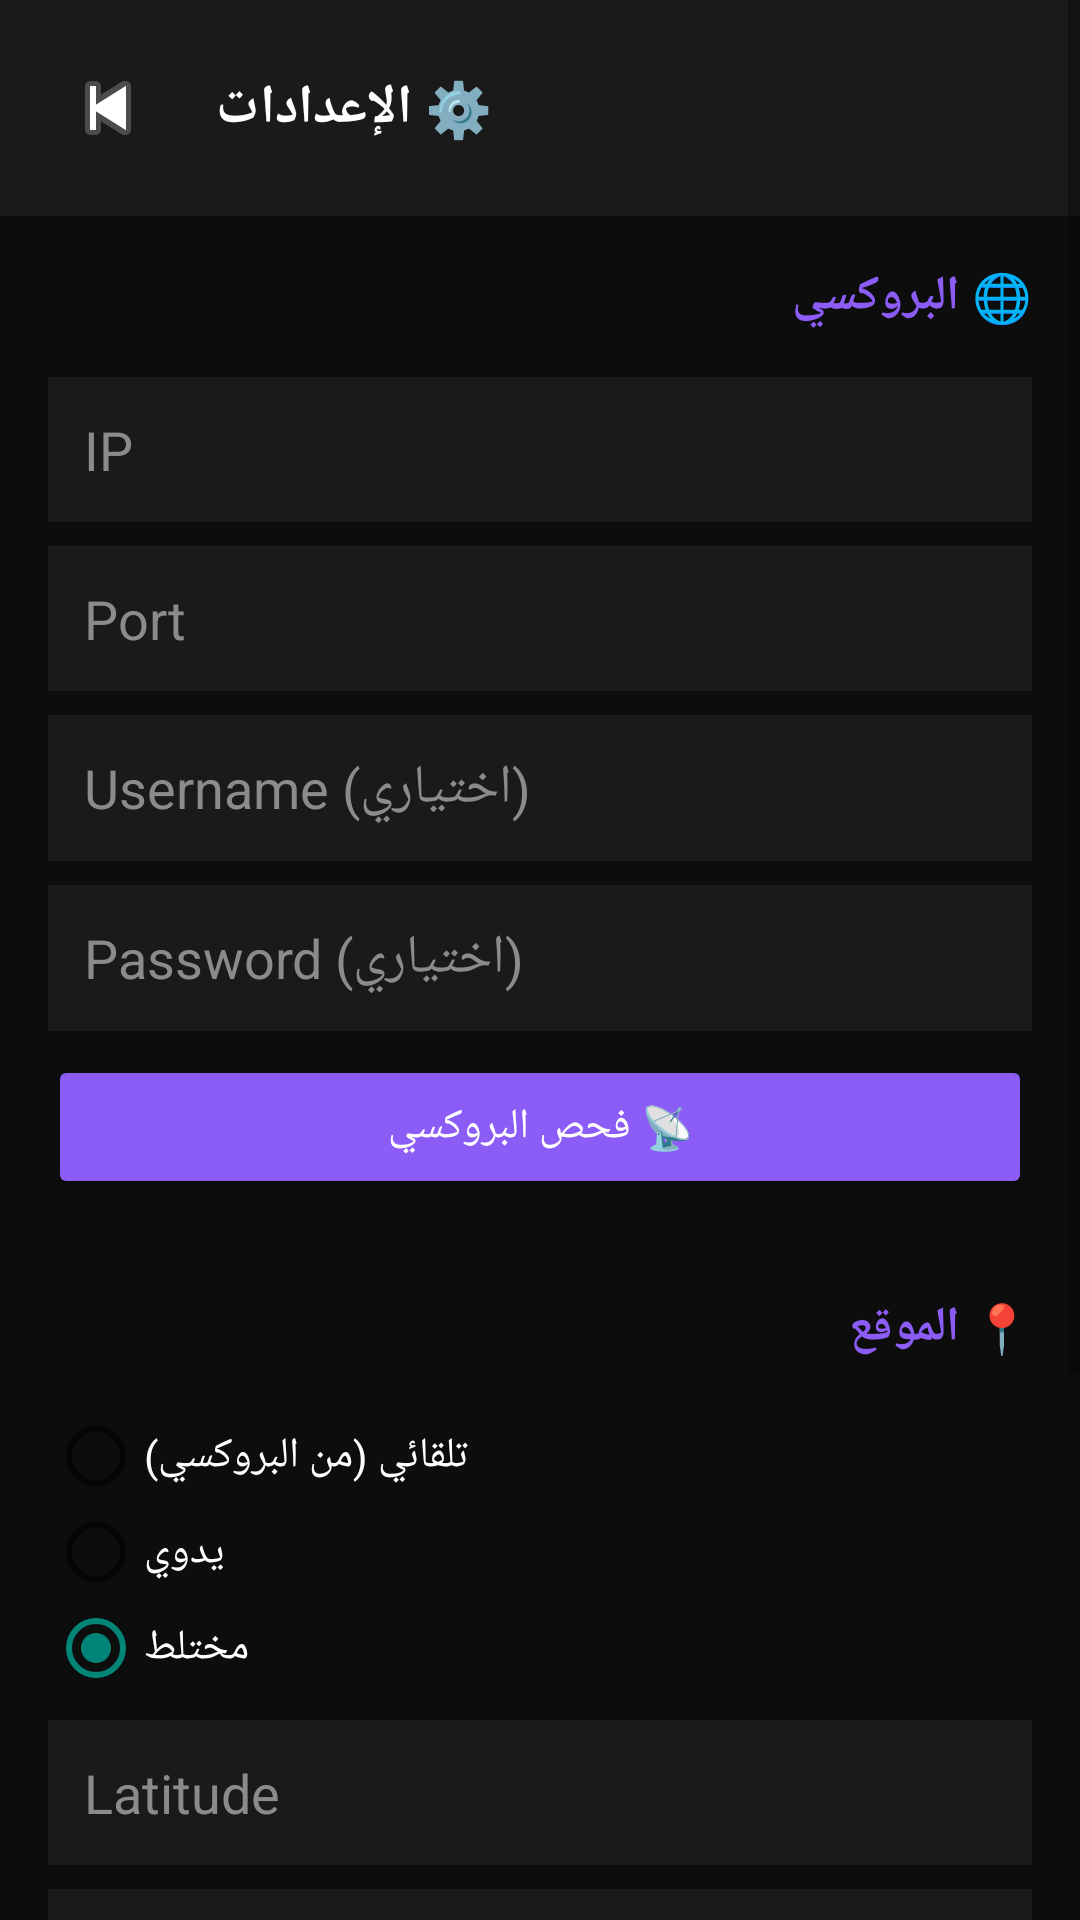

Reconstruct the res/layout file that produces this screen, plus the resources it refers to.
<!-- AndroidManifest.xml: application theme Theme.AppCompat.DayNight.NoActionBar -->
<!-- res/layout/activity_settings.xml -->
<?xml version="1.0" encoding="utf-8"?>
<ScrollView xmlns:android="http://schemas.android.com/apk/res/android"
    android:layout_width="match_parent"
    android:layout_height="match_parent"
    android:background="@color/background_dark">

    <LinearLayout
        android:layout_width="match_parent"
        android:layout_height="wrap_content"
        android:orientation="vertical">

        
        <LinearLayout
            android:layout_width="match_parent"
            android:layout_height="wrap_content"
            android:orientation="horizontal"
            android:gravity="center_vertical"
            android:padding="16dp"
            android:background="@color/card_dark">

            <ImageButton
                android:id="@+id/backBtn"
                android:layout_width="40dp"
                android:layout_height="40dp"
                android:background="?attr/selectableItemBackgroundBorderless"
                android:src="@android:drawable/ic_media_previous"
                android:contentDescription="رجوع" />

            <TextView
                android:layout_width="wrap_content"
                android:layout_height="wrap_content"
                android:layout_marginStart="16dp"
                android:text="⚙️ الإعدادات"
                android:textColor="@color/text_primary"
                android:textSize="18sp"
                android:textStyle="bold" />
        </LinearLayout>

        
        <TextView
            android:layout_width="match_parent"
            android:layout_height="wrap_content"
            android:padding="16dp"
            android:text="🌐 البروكسي"
            android:textColor="@color/purple_primary"
            android:textSize="16sp"
            android:textStyle="bold" />

        <EditText
            android:id="@+id/proxyIpInput"
            android:layout_width="match_parent"
            android:layout_height="wrap_content"
            android:layout_marginStart="16dp"
            android:layout_marginEnd="16dp"
            android:layout_marginBottom="8dp"
            android:background="@color/card_dark"
            android:hint="IP"
            android:inputType="text"
            android:padding="12dp"
            android:textColor="@color/text_primary"
            android:textColorHint="@color/text_secondary" />

        <EditText
            android:id="@+id/proxyPortInput"
            android:layout_width="match_parent"
            android:layout_height="wrap_content"
            android:layout_marginStart="16dp"
            android:layout_marginEnd="16dp"
            android:layout_marginBottom="8dp"
            android:background="@color/card_dark"
            android:hint="Port"
            android:inputType="number"
            android:padding="12dp"
            android:textColor="@color/text_primary"
            android:textColorHint="@color/text_secondary" />

        <EditText
            android:id="@+id/proxyUserInput"
            android:layout_width="match_parent"
            android:layout_height="wrap_content"
            android:layout_marginStart="16dp"
            android:layout_marginEnd="16dp"
            android:layout_marginBottom="8dp"
            android:background="@color/card_dark"
            android:hint="Username (اختياري)"
            android:inputType="text"
            android:padding="12dp"
            android:textColor="@color/text_primary"
            android:textColorHint="@color/text_secondary" />

        <EditText
            android:id="@+id/proxyPassInput"
            android:layout_width="match_parent"
            android:layout_height="wrap_content"
            android:layout_marginStart="16dp"
            android:layout_marginEnd="16dp"
            android:layout_marginBottom="8dp"
            android:background="@color/card_dark"
            android:hint="Password (اختياري)"
            android:inputType="textPassword"
            android:padding="12dp"
            android:textColor="@color/text_primary"
            android:textColorHint="@color/text_secondary" />

        <Button
            android:id="@+id/checkProxyBtn"
            android:layout_width="match_parent"
            android:layout_height="48dp"
            android:layout_marginStart="16dp"
            android:layout_marginEnd="16dp"
            android:layout_marginBottom="16dp"
            android:backgroundTint="@color/purple_primary"
            android:text="📡 فحص البروكسي"
            android:textColor="@color/text_primary" />

        
        <TextView
            android:layout_width="match_parent"
            android:layout_height="wrap_content"
            android:padding="16dp"
            android:text="📍 الموقع"
            android:textColor="@color/purple_primary"
            android:textSize="16sp"
            android:textStyle="bold" />

        <RadioGroup
            android:id="@+id/locationModeGroup"
            android:layout_width="match_parent"
            android:layout_height="wrap_content"
            android:paddingStart="16dp"
            android:paddingEnd="16dp">

            <RadioButton
                android:id="@+id/modeAuto"
                android:layout_width="wrap_content"
                android:layout_height="wrap_content"
                android:text="تلقائي (من البروكسي)"
                android:textColor="@color/text_primary" />

            <RadioButton
                android:id="@+id/modeManual"
                android:layout_width="wrap_content"
                android:layout_height="wrap_content"
                android:text="يدوي"
                android:textColor="@color/text_primary" />

            <RadioButton
                android:id="@+id/modeHybrid"
                android:layout_width="wrap_content"
                android:layout_height="wrap_content"
                android:text="مختلط"
                android:textColor="@color/text_primary"
                android:checked="true" />
        </RadioGroup>

        <EditText
            android:id="@+id/latitudeInput"
            android:layout_width="match_parent"
            android:layout_height="wrap_content"
            android:layout_marginStart="16dp"
            android:layout_marginEnd="16dp"
            android:layout_marginTop="8dp"
            android:background="@color/card_dark"
            android:hint="Latitude"
            android:inputType="numberDecimal"
            android:padding="12dp"
            android:textColor="@color/text_primary"
            android:textColorHint="@color/text_secondary" />

        <EditText
            android:id="@+id/longitudeInput"
            android:layout_width="match_parent"
            android:layout_height="wrap_content"
            android:layout_marginStart="16dp"
            android:layout_marginEnd="16dp"
            android:layout_marginTop="8dp"
            android:background="@color/card_dark"
            android:hint="Longitude"
            android:inputType="numberDecimal"
            android:padding="12dp"
            android:textColor="@color/text_primary"
            android:textColorHint="@color/text_secondary" />

        <EditText
            android:id="@+id/timezoneInput"
            android:layout_width="match_parent"
            android:layout_height="wrap_content"
            android:layout_marginStart="16dp"
            android:layout_marginEnd="16dp"
            android:layout_marginTop="8dp"
            android:background="@color/card_dark"
            android:hint="Timezone"
            android:inputType="text"
            android:padding="12dp"
            android:textColor="@color/text_primary"
            android:textColorHint="@color/text_secondary" />

        <EditText
            android:id="@+id/localeInput"
            android:layout_width="match_parent"
            android:layout_height="wrap_content"
            android:layout_marginStart="16dp"
            android:layout_marginEnd="16dp"
            android:layout_marginTop="8dp"
            android:layout_marginBottom="16dp"
            android:background="@color/card_dark"
            android:hint="Locale (en-US)"
            android:inputType="text"
            android:padding="12dp"
            android:textColor="@color/text_primary"
            android:textColorHint="@color/text_secondary" />

        
        <Button
            android:id="@+id/saveSettingsBtn"
            android:layout_width="match_parent"
            android:layout_height="56dp"
            android:layout_margin="16dp"
            android:backgroundTint="@color/purple_primary"
            android:text="💾 حفظ الإعدادات"
            android:textColor="@color/text_primary"
            android:textSize="16sp" />

    </LinearLayout>
</ScrollView>
<!-- resources referenced by this layout -->
<resources>
  <color name="background_dark">#0D0D0D</color>
  <color name="card_dark">#1A1A1A</color>
  <color name="purple_primary">#8B5CF6</color>
  <color name="text_primary">#FFFFFF</color>
  <color name="text_secondary">#8B8B8B</color>
</resources>
